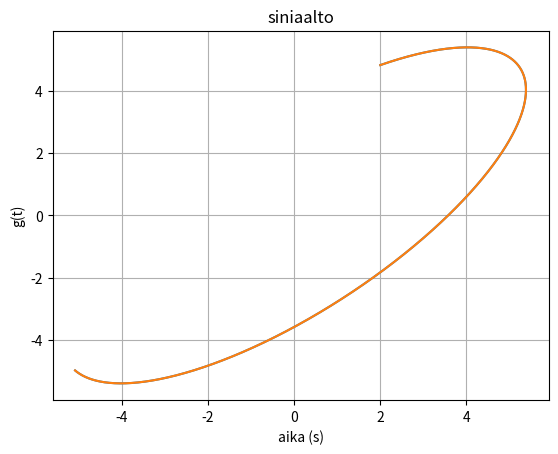

Write the Python code that produced this figure.


#Tehtävä 8
#Ilmaise funktio 5sin(2t) + 2cos(2t) yhden siniaallon avulla, siis muodossa Asin(wt + vaihe).

#incomplete

import numpy as np
import matplotlib.pyplot as plt
import numpy as np
import matplotlib.pyplot as plt

#yleisesti sin(a+b) = sin(a) * cos(b) + cos(a) * sin(b)
#5sin(2t) + 2cos(2t) = sqrt(5^2 + 2^2) * sin(2t + vaihe)

#g(t) = A*sin(w*t + vaihe)
#g(t) = A*[sin(w*t)*cos(vaihe) + cos(w*t)*sin(vaihe)]
#     = A*[5sin(2t)*cos(vaihe) + 2cos(2t)*sin(vaihe)]
#     =  sqrt(5^2 + 2^2) * sin(2t + vaihe)
#     =  sqrt(29) * sin(2t + vaihe)
#     = 5.385164807134504 * sin(2t + vaihe)
#     = 5.385164807134504 * sin(2t + 1.1071487177940904)
#     = sin(2t + 1.1071487177940904) * 5.385164807134504
#     = 

t = np.linspace(0, 2, 1000)



#alkuperäinen funktio 
t_original = 5*np.sin(2*t) + 2*np.cos(2*t)
#laskettu funktio
t_modified = np.sin(2*t + 1.1071487177940904) * 5.385164807134504
#verrataan laskettua funktiota alkuperäiseen funktioon
plt.plot(t_original, t_modified)

#piirretään kuvaaja
plt.plot(t_original, t_modified)
plt.xlabel('aika (s)')
plt.ylabel('g(t)')
plt.title('siniaalto')
plt.grid(True)
plt.show()

#Tulos on sama kuin 5sin(2t) + 2cos(2t) eli funktio on oikein ilmaistu yhden siniaallon avulla.
